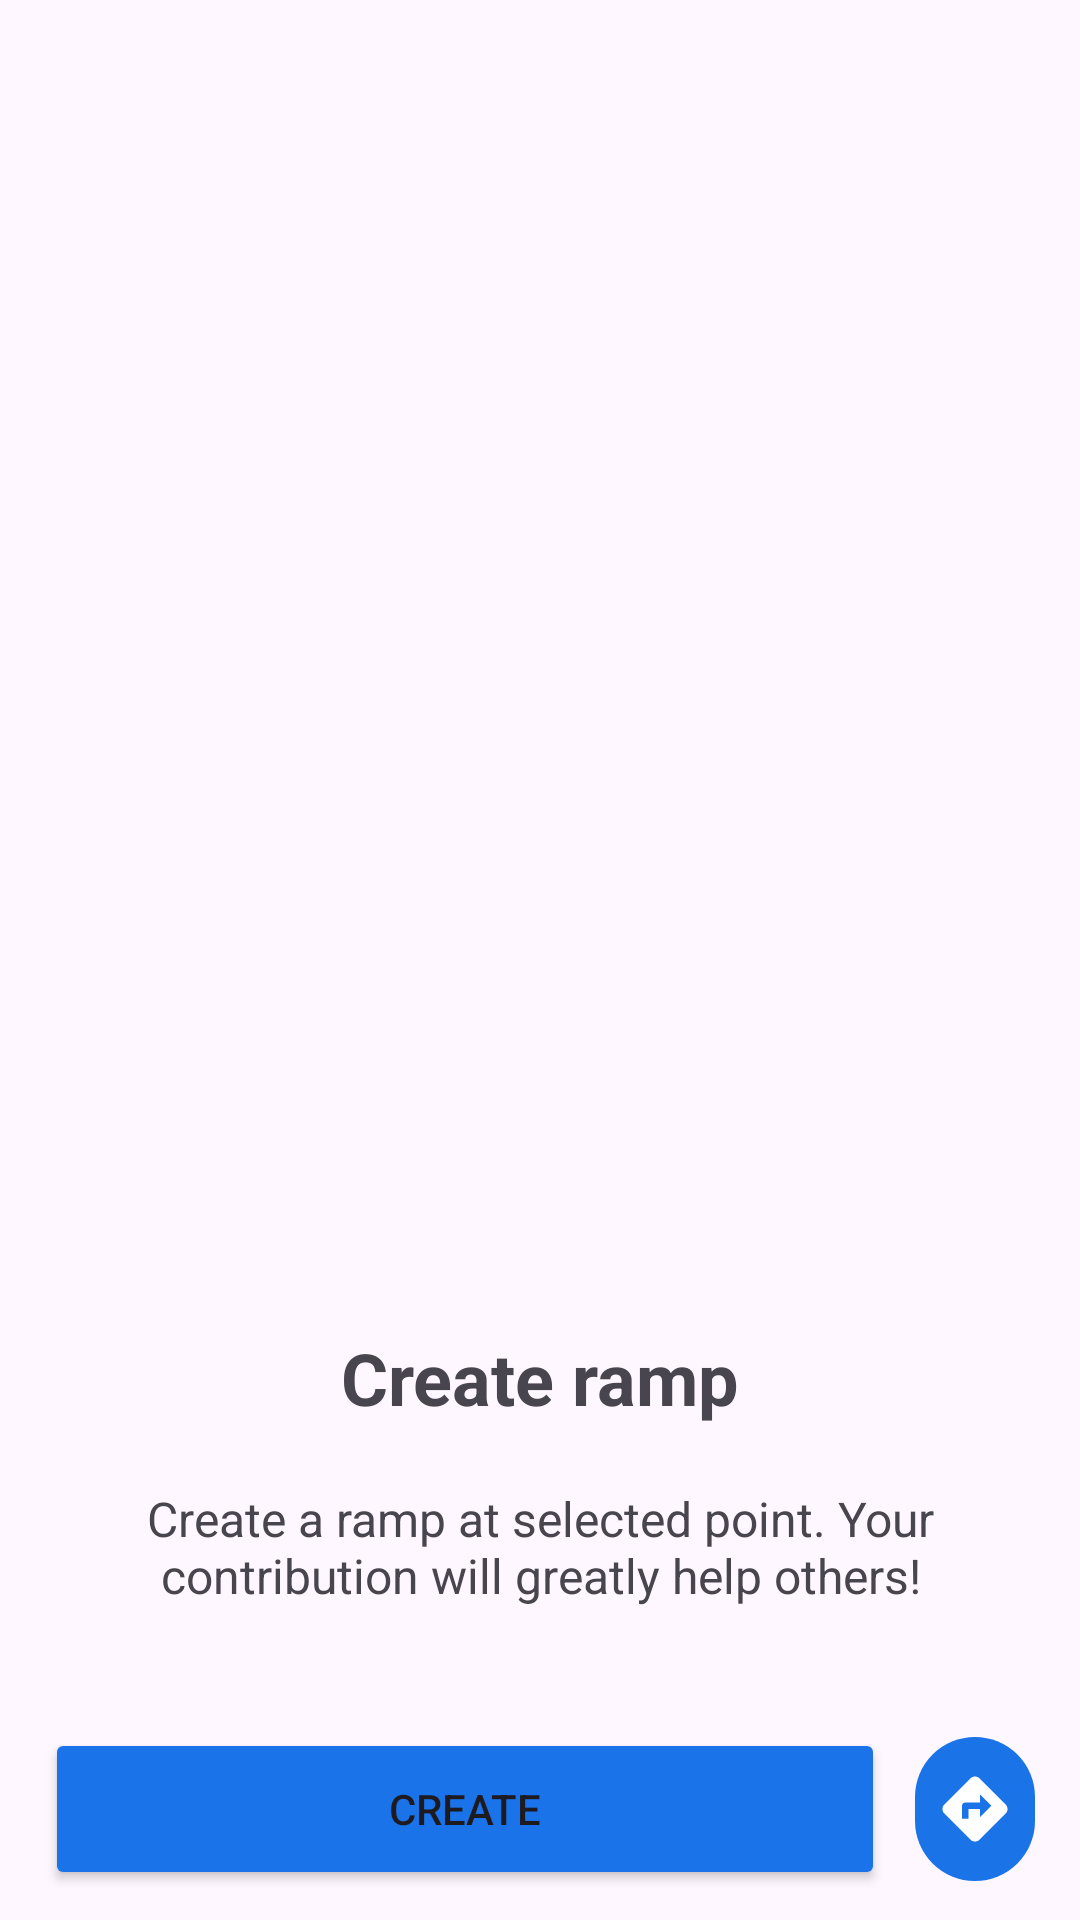

Produce the Android XML layout that renders to this screen, including the resource entries it uses.
<!-- AndroidManifest.xml: application theme Theme.SGRamps -->
<!-- res/layout/create_popup.xml -->
<?xml version="1.0" encoding="utf-8"?>
<RelativeLayout xmlns:android="http://schemas.android.com/apk/res/android"
    xmlns:app="http://schemas.android.com/apk/res-auto"
    xmlns:tools="http://schemas.android.com/tools"
    android:layout_width="match_parent"
    android:layout_height="wrap_content"
    android:gravity="bottom"
    android:orientation="vertical"
    style="@style/Widget.SGRamps.BottomSheet">

    <LinearLayout
        android:layout_width="match_parent"
        android:layout_height="wrap_content"
        android:orientation="vertical"
        android:paddingBottom="10dp"
        android:paddingTop="40dp"
        android:gravity="center">

        <ImageView
            android:id="@+id/imgContribute"
            android:layout_width="180dp"
            android:layout_height="123dp"
            app:srcCompat="@drawable/contribute_icon" />

        <TextView
            android:id="@+id/txtCreateTitle"
            android:layout_width="match_parent"
            android:layout_height="wrap_content"
            android:text="Create ramp"
            android:textSize="24sp"
            android:gravity="center"
            android:padding="20dp"
            android:textStyle="bold" />

        <TextView
            android:id="@+id/txtMessage"
            android:layout_width="match_parent"
            android:layout_height="wrap_content"
            android:text="Create a ramp at selected point. Your contribution will greatly help others!"
            android:textSize="16sp"
            android:gravity="center"
            android:paddingLeft="20dp"
            android:paddingRight="20dp"
            android:paddingBottom="40dp" />

        <LinearLayout
            android:layout_width="match_parent"
            android:layout_height="match_parent"
            android:orientation="horizontal"
            android:gravity="center_vertical">

            <Button
                android:id="@+id/btnCreate"
                android:backgroundTint="#FF1A73E8"
                android:text="Create"
                android:layout_width="280dp"
                android:layout_height="54dp"
                android:layout_marginLeft="15dp" />

            <ImageButton
                android:id="@+id/imgBtnNavigate"
                android:layout_marginLeft="10dp"
                android:layout_marginRight="15dp"
                android:layout_width="match_parent"
                android:layout_height="48dp"
                android:background="@drawable/rounded_navbg"
                android:src="@drawable/goto_icon"
                app:layout_constraintBottom_toBottomOf="parent"
                app:layout_constraintEnd_toEndOf="parent"
                app:layout_constraintTop_toTopOf="parent" />

        </LinearLayout>

    </LinearLayout>


</RelativeLayout>
<!-- resources referenced by this layout -->
<resources>
  <!-- drawable goto_icon (drawable) -->
  <vector android:height="26dp" android:tint="#FFFFFF"
      android:viewportHeight="24" android:viewportWidth="24"
      android:width="26dp" xmlns:android="http://schemas.android.com/apk/res/android">
      <path android:fillColor="@android:color/white" android:pathData="M21.41,10.59l-7.99,-8c-0.78,-0.78 -2.05,-0.78 -2.83,0l-8.01,8c-0.78,0.78 -0.78,2.05 0,2.83l8.01,8c0.78,0.78 2.05,0.78 2.83,0l7.99,-8C22.2,12.63 22.2,11.37 21.41,10.59zM13.5,14.5V12H10v3H8v-4c0,-0.55 0.45,-1 1,-1h4.5V7.5L17,11L13.5,14.5z"/>
  </vector>
  <!-- drawable rounded_navbg (drawable) -->
  <?xml version="1.0" encoding="utf-8"?>
  <shape xmlns:android="http://schemas.android.com/apk/res/android"
      android:shape="rectangle">
      <solid android:color="@color/primary_blue" />
      <corners android:radius="1000dp" />
      <padding
          android:top="5dp"
          android:bottom="5dp"
          android:left="5dp"
          android:right="5dp" />
  </shape>
  <style name="Widget.SGRamps.BottomSheet" parent="Widget.Material3.BottomSheet">
          <item name="android:background">@drawable/rounded_dialog</item>
      </style>
  <style name="Theme.SGRamps" parent="Theme.Material3.DayNight.NoActionBar">
          
          <item name="colorPrimary">@color/light_blue_600</item>
          <item name="colorPrimaryVariant">#FF003C6E</item>
          <item name="colorOnPrimary">@color/white</item>
          
          <item name="colorSecondary">@color/teal_200</item>
          <item name="colorSecondaryVariant">@color/teal_700</item>
          <item name="colorOnSecondary">@color/black</item>
          
          <item name="android:statusBarColor">@android:color/transparent</item>
          
          <item name="android:windowLightStatusBar">true</item>
          
      </style>
  <color name="primary_blue">#FF1B73E8</color>
  <color name="light_blue_600">#FF039BE5</color>
  <color name="white">#FFFFFFFF</color>
  <color name="teal_200">#FF03DAC5</color>
  <color name="teal_700">#FF018786</color>
  <color name="black">#FF000000</color>
</resources>
